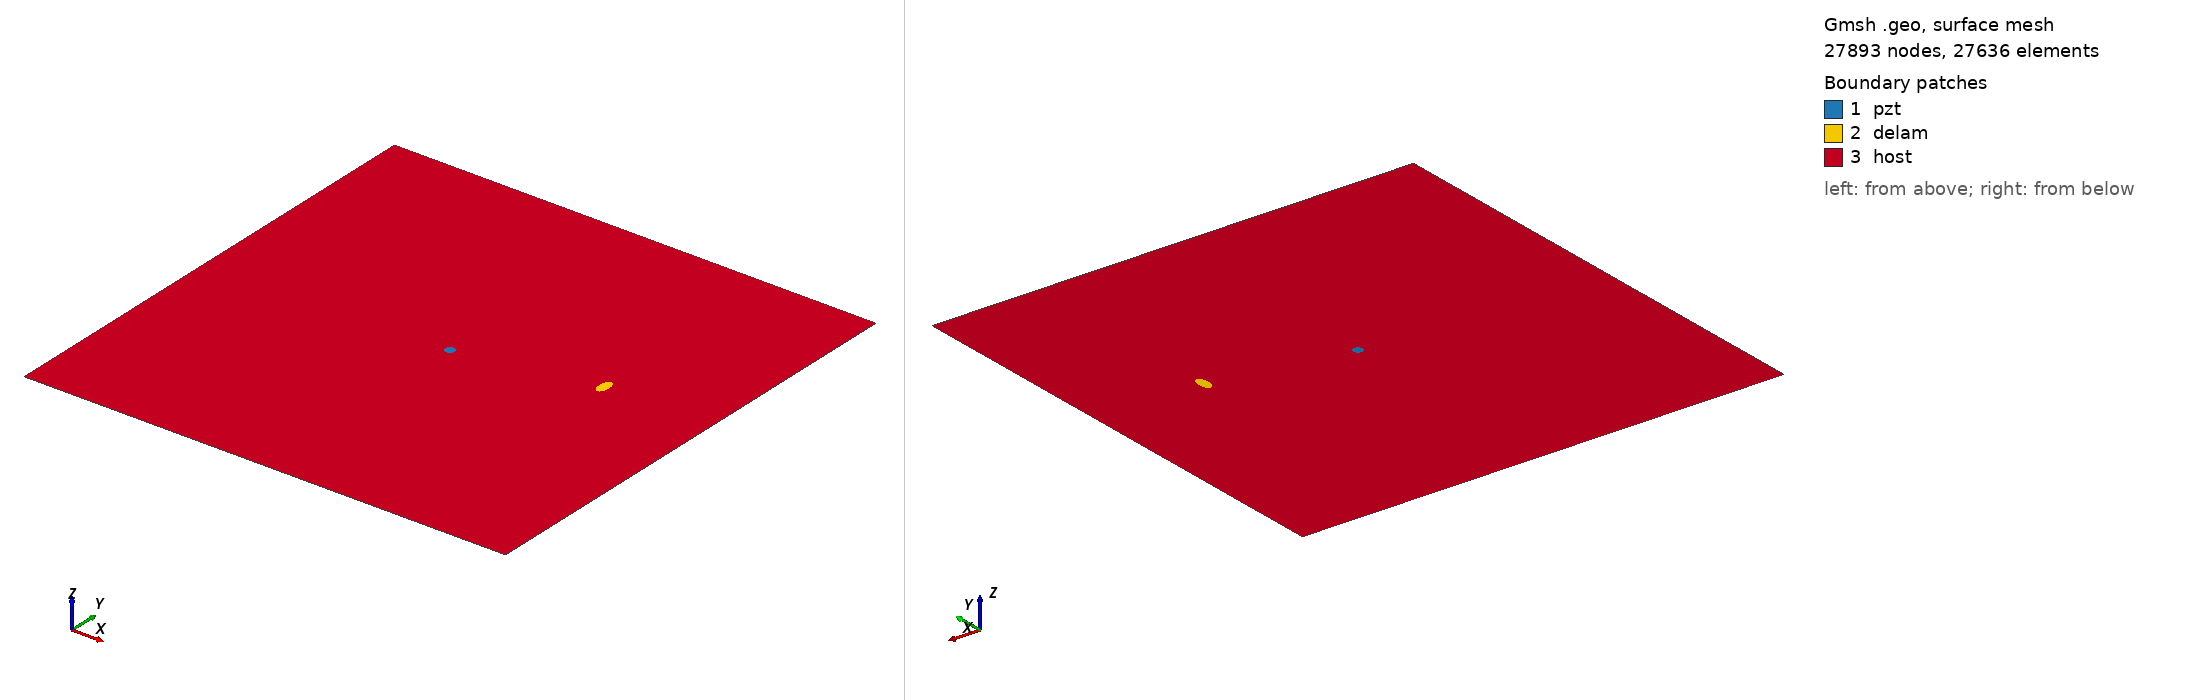

Gmsh geometry script, surface-meshed: 27893 nodes, 27636 surface elements. Boundary patches (legend numbers): 1 pzt, 2 delam, 3 host. Left view from above one corner, right view from below the opposite corner. Legend entries are the model's physical surfaces. The drawing asked Gmsh for element sizes between 1% and 20% of the model's largest extent; the script's own settings can give other sizes.

=== delam1_position_no_58_a_10mm_b_5mm_angle_90.geo (drawn) ===
SetFactory("OpenCASCADE");
L=0.500000; 
W=0.500000; 
a=0.010000; 
b=0.005000; 
x=0.388889; 
y=0.277778; 
alpha=0.500000 *Pi; 
r=0.005000; 
xpzt=0.250000; 
ypzt=0.250000; 
//+
Point(1) = {0, 0, 0, 1.0};
//+
Point(2) = {L, 0, 0, 1.0};
//+
Point(3) = {L, W, 0, 1.0};
//+
Point(4) = {0, W, 0, 1.0};
//+
Line(1) = {1, 2};
//+
Line(2) = {2, 3};
//+
Line(3) = {3, 4};
//+
Line(4) = {4, 1};
//+
Circle(5) = {xpzt, ypzt, -0, r, 0, 2*Pi};
//+
Ellipse(6) = {x, y, -0, a, b, 0, 2*Pi};
//+
Rotate {{0, 0, 1}, {x, y, 0}, alpha} {
  Curve{6}; 
}
//+
Curve Loop(1) = {4, 1, 2, 3};
//+
Curve Loop(2) = {6};
//+
Curve Loop(3) = {5};
//+
Curve Loop(4) = {6};
//+
Curve Loop(5) = {5};
//+
Plane Surface(1) = {5};
//+
Plane Surface(2) = {4};
//+
Plane Surface(3) = {1, 2, 3};
//+
Point(9) = {xpzt, ypzt, 0, 1.0};
//+
Point{9} In Surface {1};// mesh node at centre of pzt
//+
Physical Surface("pzt") = {1};
//+
Physical Surface("delam") = {2};
//+
Physical Surface("host") = {3};

Mesh.Algorithm = 6; // Frontal
Mesh.CharacteristicLengthFactor = 0.080000;
Mesh.CharacteristicLengthMin = 0.001000;
Mesh.CharacteristicLengthMax = 0.200000;
Mesh.RecombineAll = 1; // Apply recombination algorithm
Mesh.SubdivisionAlgorithm = 1; // 1: all quadrangles
Mesh.Smoothing = 1;
